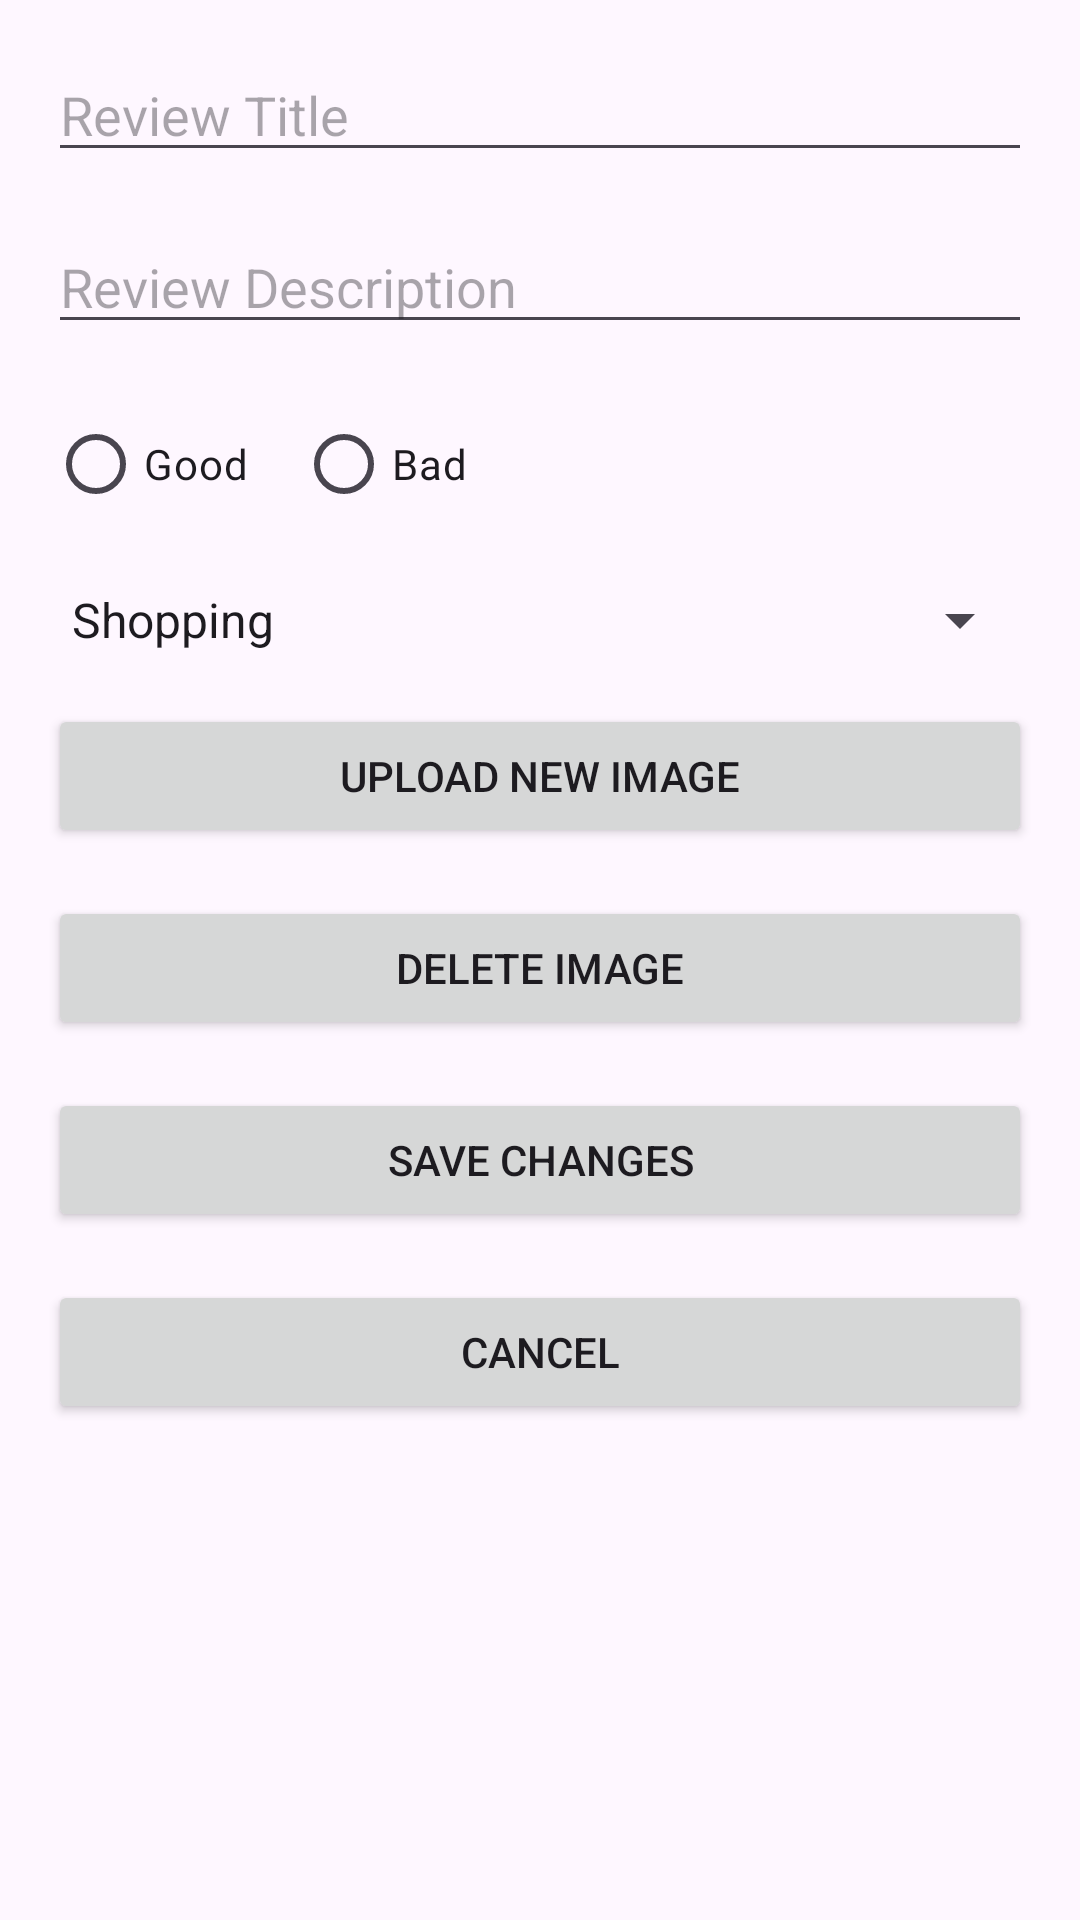

The Android layout XML behind this screen, and the referenced resources:
<!-- AndroidManifest.xml: application theme Theme.ReviewR -->
<!-- res/layout/edit_review_fragment.xml -->
<ScrollView xmlns:android="http://schemas.android.com/apk/res/android"
    android:layout_width="match_parent"
    android:layout_height="match_parent"
    android:padding="16dp">

    <LinearLayout
        android:layout_width="match_parent"
        android:layout_height="wrap_content"
        android:orientation="vertical">

        <EditText
            android:id="@+id/reviewTitleInput"
            android:layout_width="match_parent"
            android:layout_height="wrap_content"
            android:hint="Review Title"
            android:layout_marginBottom="16dp" />

        <EditText
            android:id="@+id/reviewDescriptionInput"
            android:layout_width="match_parent"
            android:layout_height="wrap_content"
            android:hint="Review Description"
            android:layout_marginBottom="16dp" />

        <RadioGroup
            android:id="@+id/statusRadioGroup"
            android:layout_width="match_parent"
            android:layout_height="wrap_content"
            android:orientation="horizontal"
            android:layout_marginBottom="16dp">

            <RadioButton
                android:id="@+id/statusGood"
                android:layout_width="wrap_content"
                android:layout_height="wrap_content"
                android:text="Good" />

            <RadioButton
                android:id="@+id/statusBad"
                android:layout_width="wrap_content"
                android:layout_height="wrap_content"
                android:text="Bad"
                android:layout_marginStart="16dp" />
        </RadioGroup>

        <Spinner
            android:id="@+id/categorySpinner"
            android:layout_width="match_parent"
            android:layout_height="wrap_content"
            android:layout_marginBottom="16dp"
            android:entries="@array/review_categories" />

        <ImageView
            android:id="@+id/reviewImageView"
            android:layout_width="match_parent"
            android:layout_height="200dp"
            android:layout_marginBottom="16dp"
            android:scaleType="centerCrop"
            android:contentDescription="Review Image"
            android:visibility="gone" />

        <Button
            android:id="@+id/uploadImageButton"
            android:layout_width="match_parent"
            android:layout_height="wrap_content"
            android:text="Upload New Image"
            android:layout_marginBottom="16dp" />

        <Button
            android:id="@+id/deleteImageButton"
            android:layout_width="match_parent"
            android:layout_height="wrap_content"
            android:text="Delete Image"
            android:layout_marginBottom="16dp" />

        <Button
            android:id="@+id/saveButton"
            android:layout_width="match_parent"
            android:layout_height="wrap_content"
            android:text="Save Changes"
            android:layout_marginBottom="16dp" />

        <Button
            android:id="@+id/cancelButton"
            android:layout_width="match_parent"
            android:layout_height="wrap_content"
            android:text="Cancel" />
    </LinearLayout>
</ScrollView>
<!-- resources referenced by this layout -->
<resources>
  <string-array name="review_categories">
          <item>Shopping</item>
          <item>Food</item>
          <item>Sports</item>
          <item>Sightseeing</item>
          <item>Other</item>
      </string-array>
  <style name="Theme.ReviewR" parent="Base.Theme.ReviewR" />
  <style name="Base.Theme.ReviewR" parent="Theme.Material3.DayNight.NoActionBar">
          
          
      </style>
</resources>
